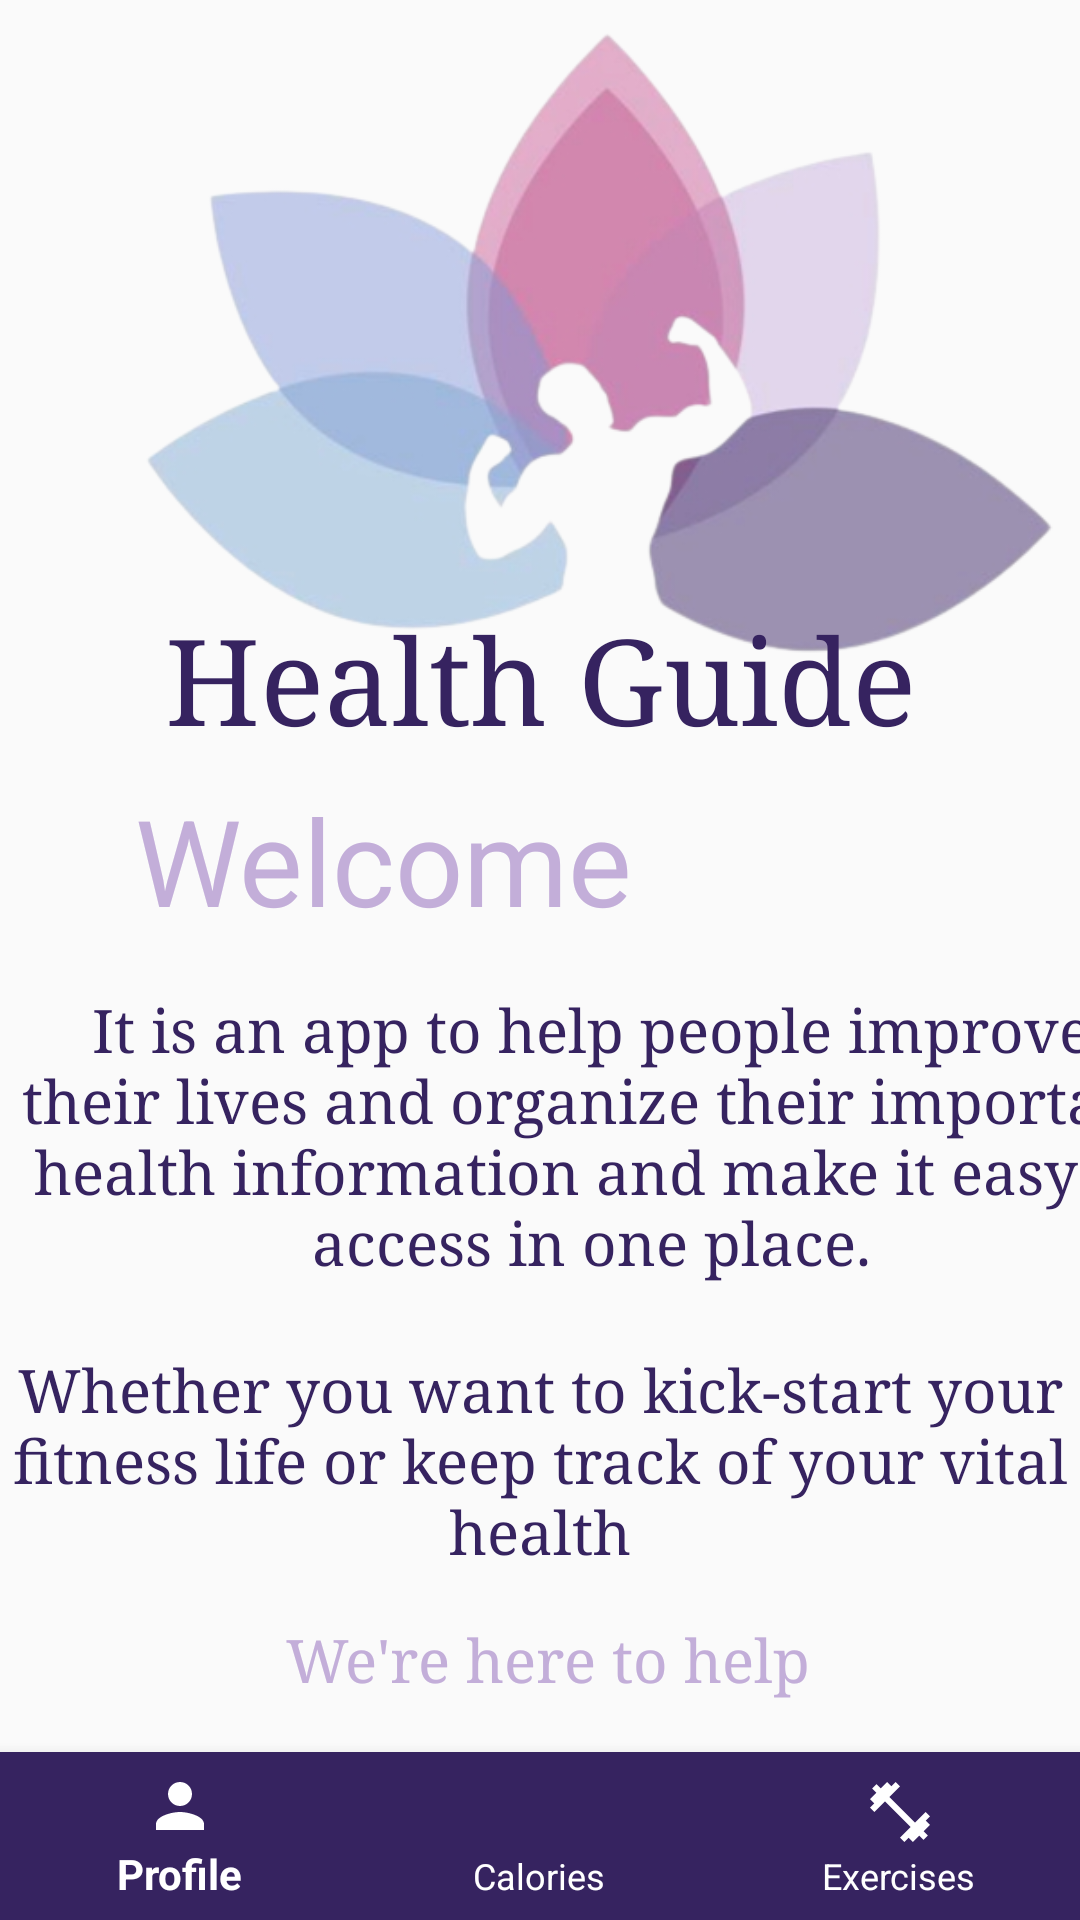

Produce the Android XML layout that renders to this screen, including the resource entries it uses.
<!-- AndroidManifest.xml: application theme Theme.HealthGuide -->
<!-- res/layout/activity_main.xml -->
<?xml version="1.0" encoding="utf-8"?>
<RelativeLayout xmlns:android="http://schemas.android.com/apk/res/android"
    xmlns:app="http://schemas.android.com/apk/res-auto"
    xmlns:tools="http://schemas.android.com/tools"
    android:layout_width="match_parent"
    android:layout_height="match_parent"
    tools:context=".MainActivity">


    <com.google.android.material.bottomnavigation.BottomNavigationView
        android:layout_width="match_parent"
        android:layout_height="wrap_content"
        android:id="@+id/bottom_navigation"
        app:itemBackground="@color/darkPurple"
        app:itemTextColor="@color/white"
        app:itemIconTint="@color/white"
        app:menu="@menu/menu_navigation"
        android:layout_alignParentBottom="true" />



    <FrameLayout
        android:layout_width="match_parent"
        android:layout_height="match_parent">





        <ImageView
            android:id="@+id/imageView2"
            android:layout_width="340dp"
            android:layout_height="272dp"
            android:layout_marginStart="25dp"
            app:srcCompat="@drawable/splashimage" />

        <TextView
            android:id="@+id/name"
            android:layout_width="match_parent"
            android:layout_height="wrap_content"
            android:layout_gravity="center_horizontal"
            android:layout_marginTop="200dp"
            android:fontFamily="serif"
            android:gravity="center"
            android:text="Health Guide"
            android:textColor="@color/darkPurple"
            android:textSize="40sp" />

        <TextView
            android:id="@+id/welcome"
            android:layout_width="wrap_content"
            android:layout_height="wrap_content"
            android:layout_marginStart="45dp"
            android:layout_marginTop="260dp"
            android:text="Welcome"
            android:textColor="@color/purple"
            android:textSize="40dp" />

        <TextView
            android:id="@+id/UserName"
            android:layout_width="wrap_content"
            android:layout_height="wrap_content"
            android:textSize="40dp"
            android:textColor="@color/purple"
            android:layout_marginTop="260dp"
            android:layout_marginStart="220dp"
            />


        <TextView
            android:id="@+id/textView"
            android:layout_width="384dp"
            android:layout_height="wrap_content"
            android:layout_marginTop="330dp"
            android:layout_marginStart="5dp"
            android:fontFamily="serif"
            android:text="It is an app to help people improve their lives and organize their important health information and make it easy to access in one place."
            android:textAlignment="center"
            android:textColor="@color/darkPurple"
            android:textSize="20sp" />

        <TextView
            android:layout_width="match_parent"
            android:layout_height="wrap_content"
            android:layout_marginTop="450dp"
            android:textColor="@color/darkPurple"
            android:fontFamily="serif"
            android:textSize="20sp"
            android:text="Whether you want to kick-start your fitness life or keep track of your vital health"
            android:textAlignment="center"
            />

        <TextView
            android:layout_width="match_parent"
            android:layout_height="wrap_content"
            android:layout_marginTop="540dp"
            android:textColor="@color/purple"
            android:fontFamily="serif"
            android:text=" We're here to help"
            android:textAlignment="center"
            android:textSize="20sp" />



    </FrameLayout>

</RelativeLayout>
<!-- resources referenced by this layout -->
<resources>
  <color name="darkPurple">#362360</color>
  <color name="purple">#C3AED9</color>
  <color name="white">#FFFFFFFF</color>
  <!-- drawable splashimage: png bitmap (drawable-v24, 88498 bytes) -->
  <style name="Theme.HealthGuide" parent="Theme.AppCompat.Light.NoActionBar">
          
          <item name="colorPrimary">@color/purple_500</item>
          <item name="colorPrimaryVariant">@color/purple_700</item>
          <item name="colorOnPrimary">@color/white</item>
          
          <item name="colorSecondary">@color/teal_200</item>
          <item name="colorSecondaryVariant">@color/teal_700</item>
          <item name="colorOnSecondary">@color/black</item>
          
          <item name="android:statusBarColor">?attr/colorPrimaryVariant</item>
          
      </style>
  <color name="purple_500">#362360</color>
  <color name="purple_700">#362360</color>
  <color name="teal_200">#FFFFFFFF</color>
  <color name="teal_700">#FF018786</color>
  <color name="black">#FF000000</color>
</resources>
